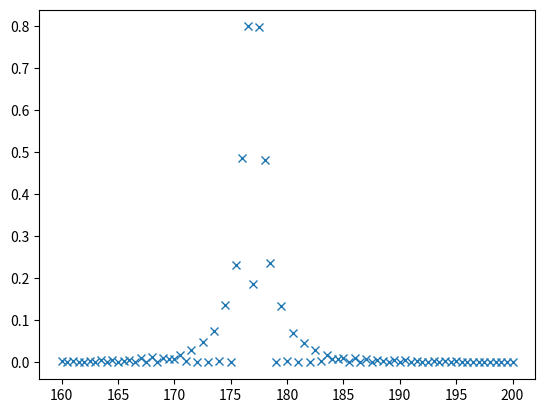

Write the Python code that produced this figure.
import numpy as np
from scipy import linalg as lg
from numpy import pi,sin,cos,tan,sqrt
import matplotlib.pyplot as plt
from scipy.integrate import odeint

def equation_system(r,t,Omega,w0,w):
    rho_00, rho_01_r, rho_01_i = r

    rhodot_00 = -2*rho_01_i * Omega*cos(w*t)

    rhodot_01_r = -w0*rho_01_i

    rhodot_01_i = +w0*rho_01_r + (2*rho_00 - 1) * Omega*cos(w*t)

    return rhodot_00, rhodot_01_r, rhodot_01_i

yeet = np.linspace(160, 200, 81)

prob = []

for i in yeet:

    TRANSITON_FREQUENCY = 177
    BIG_OMEGA = 1
    # solution
    t = np.linspace(0,np.pi/BIG_OMEGA,200) # time units in terms of microseconds

    r_init = np.array([1,0,0]) # initial starting state of the DEs

    w,w0 = 2*pi*TRANSITON_FREQUENCY,2*pi*i # forced oscillation frequency vs energy level frequency
    Omega = 2*pi*BIG_OMEGA

    solution = odeint(equation_system, r_init, t, args=(Omega,w,w0))

    rho_11 = 1-solution[:,0][-1]
    print("Done")

    prob.append(rho_11)


plt.plot(yeet, np.array(prob), 'x',lw=2,label=r"$\rho_{00}$")
plt.show()

